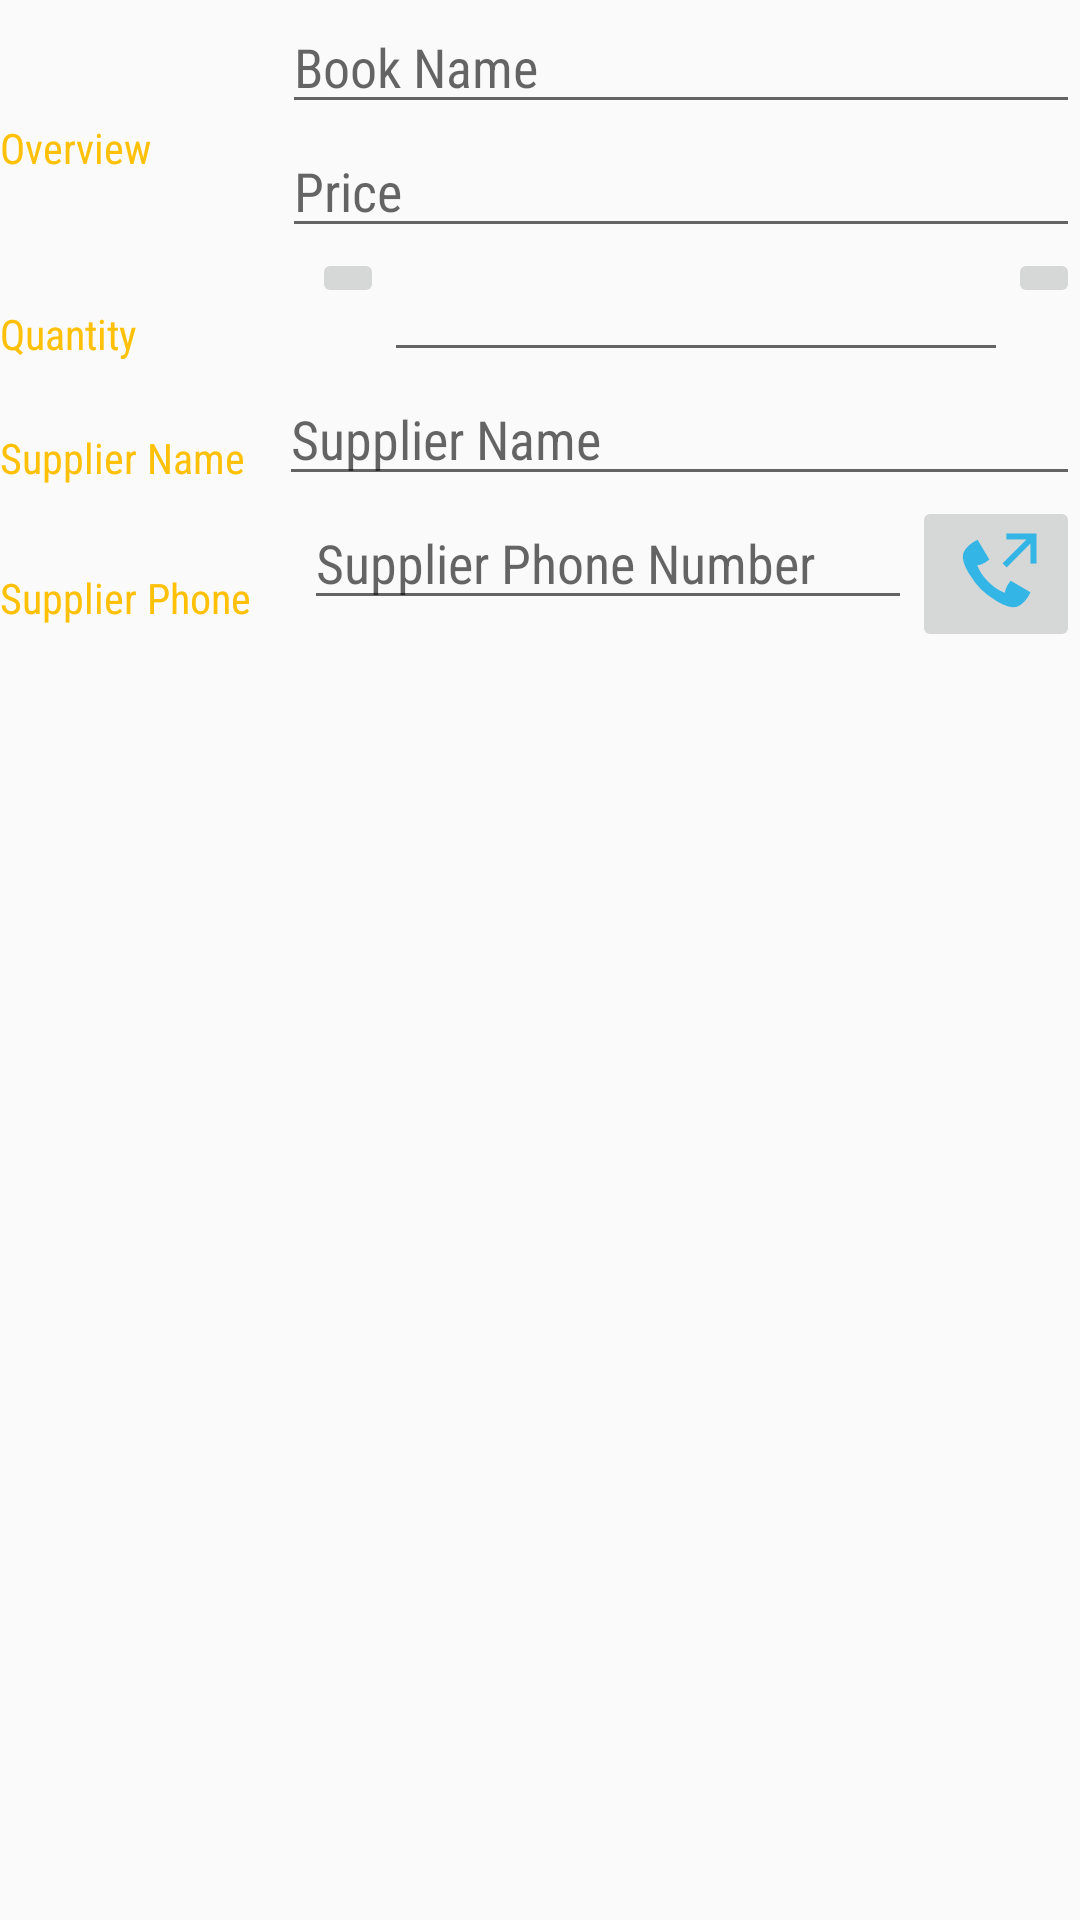

Android layout source for this screen:
<!-- AndroidManifest.xml: activity theme EditorTheme -->
<!-- res/layout/activity_editor.xml -->
<?xml version="1.0" encoding="utf-8"?>
<LinearLayout xmlns:android="http://schemas.android.com/apk/res/android"
    xmlns:tools="http://schemas.android.com/tools"
    android:layout_width="match_parent"
    android:layout_height="match_parent"
    android:orientation="vertical"
    tools:context=".EditorActivity">

    <LinearLayout
        android:layout_width="match_parent"
        android:layout_height="wrap_content"
        android:orientation="horizontal">

        <TextView
            style="@style/textViewInfoStyle"
            android:text="@string/category_overview" />

        <LinearLayout
            android:layout_width="0dp"
            android:layout_height="wrap_content"
            android:layout_weight="3"
            android:orientation="vertical"
            android:paddingLeft="4dp">

            <EditText
                android:id="@+id/edit_product_name"
                style="@style/EditorFieldStyle2"
                android:hint="@string/hint_for_book_name"
                android:inputType="textCapWords" />

            <EditText
                android:id="@+id/edit_price_field"
                style="@style/EditorFieldStyle2"
                android:hint="@string/hint_for_the_price"
                android:inputType="numberDecimal" />

        </LinearLayout>

    </LinearLayout>

    <LinearLayout style="@style/LinearLayoutContainer">

        <TextView
            style="@style/textViewInfoStyle"
            android:text="@string/quantity" />

        <ImageButton
            android:id="@+id/edit_quantity_increase"
            android:layout_width="wrap_content"
            android:layout_height="wrap_content"
            android:src="@drawable/plus" />

        <EditText
            android:id="@+id/edit_book_quantity"
            style="@style/EditorFieldStyle"
            android:gravity="center_horizontal"
            android:inputType="number" />

        <ImageButton
            android:id="@+id/edit_quantity_decrease"
            android:layout_width="wrap_content"
            android:layout_height="wrap_content"
            android:src="@drawable/minus" />


    </LinearLayout>

    <LinearLayout style="@style/LinearLayoutContainer">

        <TextView
            style="@style/textViewInfoStyle"
            android:layout_width="4dp"
            android:layout_weight="1"
            android:text="@string/supplier_name" />

        <EditText
            android:id="@+id/edit_supplier_name_text_field"
            style="@style/EditorFieldStyle"
            android:layout_weight="3"
            android:hint="@string/hint_for_supplier_name" />

    </LinearLayout>

    <LinearLayout style="@style/LinearLayoutContainer">

        <TextView
            style="@style/textViewInfoStyle"
            android:text="@string/phone" />

        <EditText
            android:id="@+id/edit_phone_text_field"
            style="@style/EditorFieldStyle"
            android:layout_weight="2"
            android:hint="@string/hint_for_the_phone"
            android:inputType="phone" />

        <ImageButton
            android:id="@+id/call_supplier_phone_button"
            android:layout_width="wrap_content"
            android:layout_height="wrap_content"
            android:src="@drawable/ic_action_phone_outgoing" />

    </LinearLayout>

</LinearLayout>
<!-- resources referenced by this layout -->
<resources>
  <!-- drawable ic_action_phone_outgoing: png bitmap (drawable-hdpi, 924 bytes) -->
  <string name="category_overview">Overview</string>
  <string name="hint_for_book_name">Book Name</string>
  <string name="hint_for_supplier_name">Supplier Name</string>
  <string name="hint_for_the_phone">Supplier Phone Number</string>
  <string name="hint_for_the_price">Price</string>
  <string name="phone">Supplier Phone</string>
  <string name="quantity">Quantity</string>
  <string name="supplier_name">Supplier Name</string>
  <style name="EditorFieldStyle">
          <item name="android:layout_height">wrap_content</item>
          <item name="android:layout_width">0dp</item>
          <item name="android:fontFamily">sans-serif-condensed</item>
          <item name="android:layout_weight">2</item>
          <item name="android:textAppearance">?android:textAppearanceMedium</item>
      </style>
  <style name="EditorFieldStyle2">
          <item name="android:layout_height">wrap_content</item>
          <item name="android:layout_width">match_parent</item>
          <item name="android:fontFamily">sans-serif-condensed</item>
          <item name="android:textAppearance">?android:textAppearanceMedium</item>
      </style>
  <style name="LinearLayoutContainer">
      <item name="android:layout_width">match_parent</item>
      <item name="android:layout_height">wrap_content</item>
      <item name="android:orientation">horizontal</item>
  </style>
  <style name="textViewInfoStyle">
          <item name="android:layout_height">wrap_content</item>
          <item name="android:layout_width">0dp</item>
          <item name="android:layout_weight">1</item>
          <item name="android:layout_gravity">center_vertical</item>
          <item name="android:paddingTop">16dp</item>
          <item name="android:textColor">#FFC107</item>
          <item name="android:fontFamily">sans-serif-condensed</item>
          <item name="android:textAppearance">?android:textAppearanceSmall</item>
      </style>
  <style name="EditorTheme" parent="Theme.AppCompat.Light.DarkActionBar">
          <item name="colorPrimary">@color/colorPrimary</item>
          <item name="colorPrimaryDark">@color/colorPrimaryDark</item>
          <item name="colorAccent">@color/textColor</item>
      </style>
  <color name="colorPrimary">#3F81B5</color>
  <color name="colorPrimaryDark">#303F9F</color>
  <color name="textColor">#560FFF</color>
</resources>
